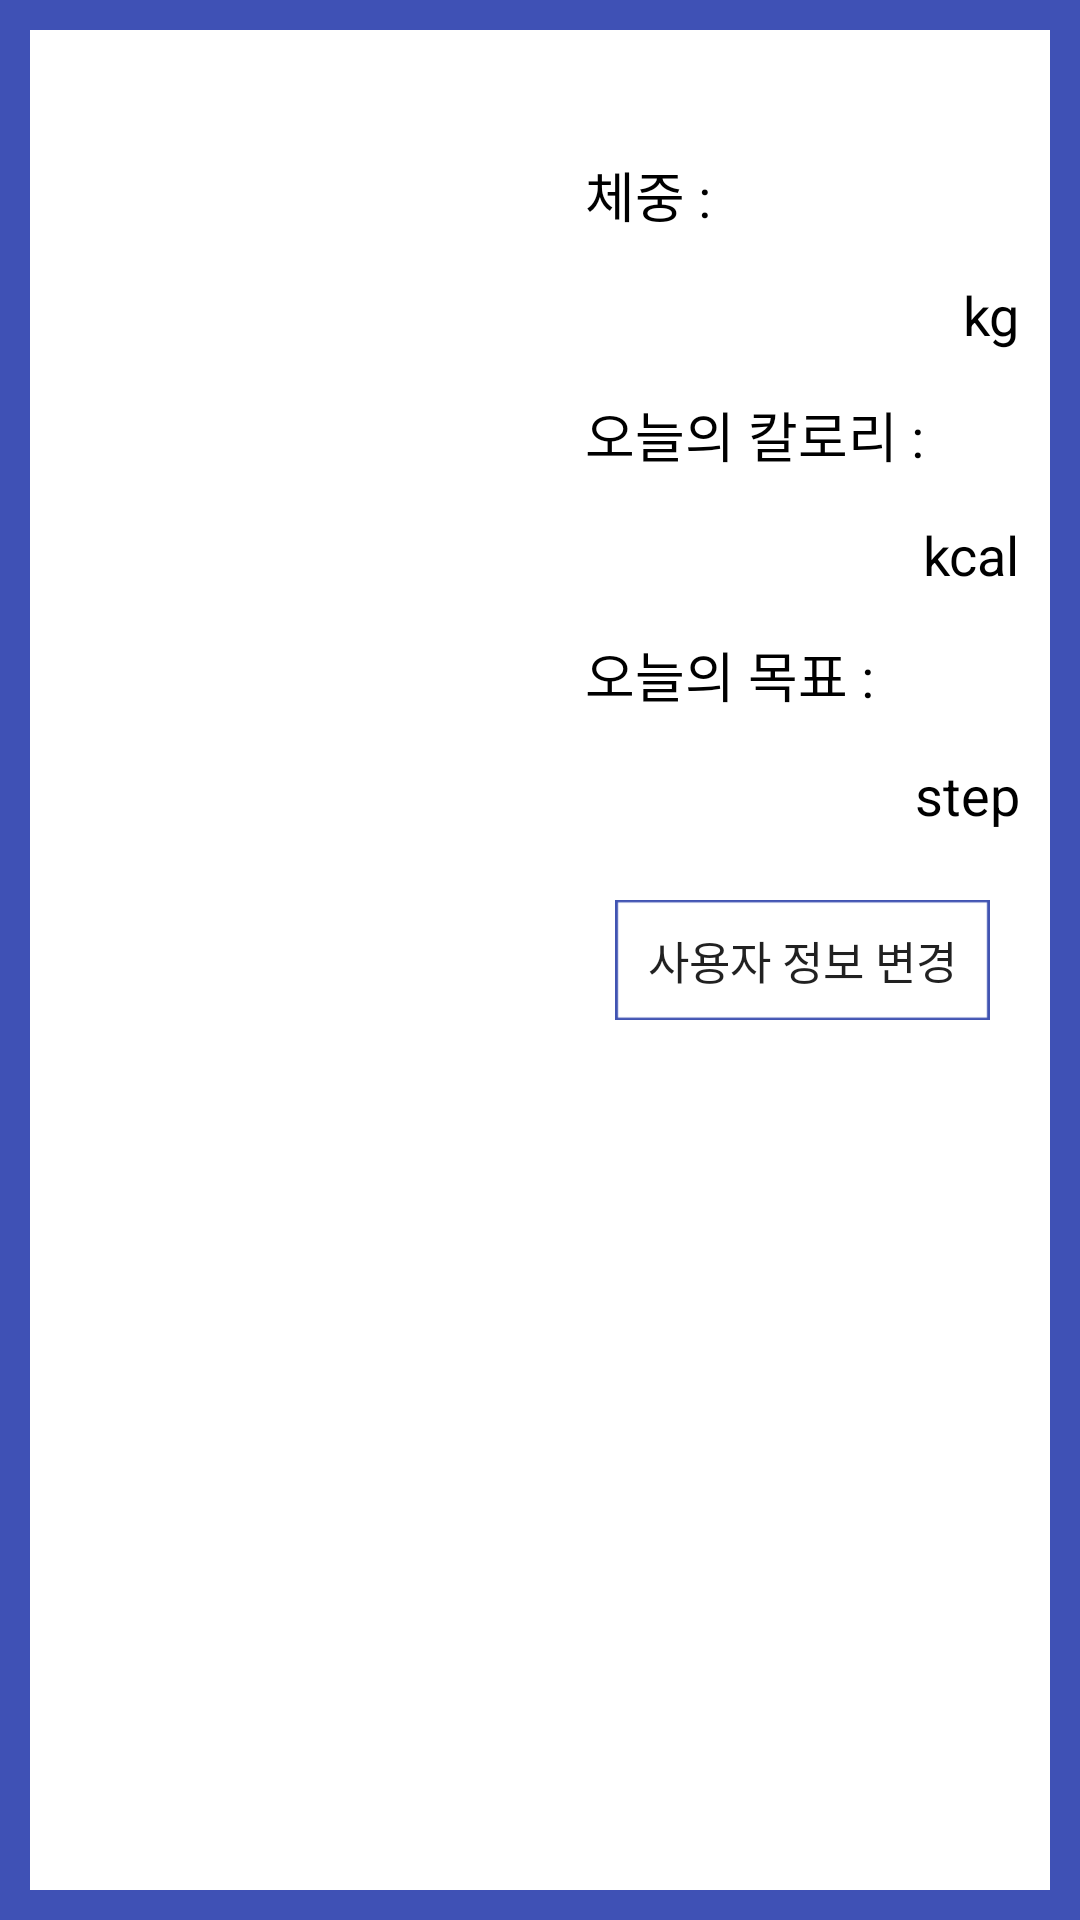

Layout XML and referenced resources for this Android screen:
<!-- AndroidManifest.xml: application theme AppTheme -->
<!-- res/layout/fragment2.xml -->
<?xml version="1.0" encoding="utf-8"?>
<LinearLayout xmlns:android="http://schemas.android.com/apk/res/android"
    xmlns:tools="http://schemas.android.com/tools"
    android:layout_width="match_parent"
    android:layout_height="match_parent"
    android:background="@color/colorPrimary"
    android:orientation="horizontal">


    <ImageView
        android:id="@+id/img_model"
        android:layout_width="0dp"
        android:layout_height="match_parent"
        android:layout_marginBottom="10dp"
        android:layout_marginLeft="10dp"
        android:layout_marginTop="10dp"
        android:layout_weight="1"
        android:background="@color/colorWhite"
        android:padding="20dp"
        android:paddingBottom="70dp"
        android:paddingTop="70dp"
        android:scaleType="fitCenter"
        tools:src="@drawable/image_1" />


    <FrameLayout
        android:layout_width="0dp"
        android:layout_height="match_parent"
        android:layout_weight="1">

        <LinearLayout
            android:layout_width="match_parent"
            android:layout_height="match_parent"
            android:layout_marginBottom="10dp"
            android:layout_marginRight="10dp"
            android:layout_marginTop="10dp"
            android:background="@color/colorWhite"
            android:orientation="vertical">

            <LinearLayout
                android:layout_width="match_parent"
                android:layout_height="wrap_content"
                android:layout_marginTop="30dp"
                android:orientation="vertical">

                <TextView
                    style="@style/editTextAppearance"
                    android:layout_width="wrap_content"
                    android:layout_height="wrap_content"
                    android:text="체중 : " />

                <TextView
                    android:id="@+id/tv_weight"
                    style="@style/editTextAppearance"
                    android:layout_width="wrap_content"
                    android:layout_height="wrap_content"
                    android:layout_gravity="right"

                    android:text="kg" />
            </LinearLayout>

            <LinearLayout
                android:layout_width="match_parent"
                android:layout_height="wrap_content"
                android:orientation="vertical">

                <TextView
                    style="@style/editTextAppearance"
                    android:layout_width="wrap_content"
                    android:layout_height="wrap_content"
                    android:text="오늘의 칼로리 : " />


                <TextView
                    android:id="@+id/tv_calory"
                    style="@style/editTextAppearance"
                    android:layout_width="wrap_content"
                    android:layout_height="wrap_content"

                    android:layout_gravity="right"
                    android:text="kcal" />
            </LinearLayout>

            <LinearLayout
                android:layout_width="match_parent"
                android:layout_height="wrap_content"
                android:orientation="vertical">

                <TextView
                    style="@style/editTextAppearance"
                    android:layout_width="wrap_content"
                    android:layout_height="wrap_content"
                    android:text="오늘의 목표 : " />

                <TextView
                    android:id="@+id/tv_target"
                    style="@style/editTextAppearance"
                    android:layout_width="wrap_content"
                    android:layout_height="wrap_content"
                    android:layout_gravity="right"

                    android:text="step" />
            </LinearLayout>

            <Button
                android:id="@+id/bt_switch"
                android:layout_width="wrap_content"
                android:layout_height="40dp"
                android:layout_gravity="right|bottom"
                android:layout_margin="20dp"
                android:background="@drawable/text_box"
                android:gravity="center"
                android:text="사용자 정보 변경"
                android:textSize="15dp" />
        </LinearLayout>


    </FrameLayout>


</LinearLayout>
<!-- resources referenced by this layout -->
<resources>
  <color name="colorPrimary">#3F51B5</color>
  <color name="colorWhite">#ffffff</color>
  <!-- drawable image_1: png bitmap (drawable-hdpi, 33011 bytes) -->
  <style name="editTextAppearance">
          <item name="android:textColor">#000000</item>
          <item name="android:textSize">18sp</item>
          <item name="android:layout_marginTop">10dp</item>
          <item name="android:paddingLeft">10dp</item>
          <item name="android:paddingRight">10dp</item>
          <item name="android:height">30dp</item>
          <item name="android:gravity">center_vertical</item>
      </style>
  <style name="AppTheme" parent="Theme.AppCompat.Light.DarkActionBar">
          
          <item name="colorPrimary">@color/colorPrimary</item>
          <item name="colorPrimaryDark">@color/colorPrimaryDark</item>
          <item name="colorAccent">@color/colorAccent</item>
  
      </style>
  <color name="colorPrimaryDark">#303F9F</color>
  <color name="colorAccent">#FF4081</color>
</resources>
